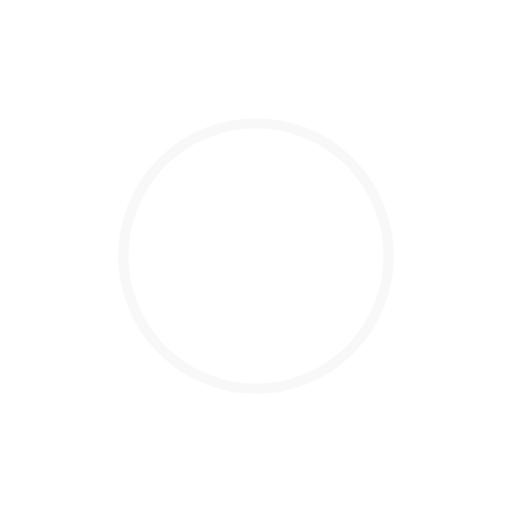
t = 0.00 s
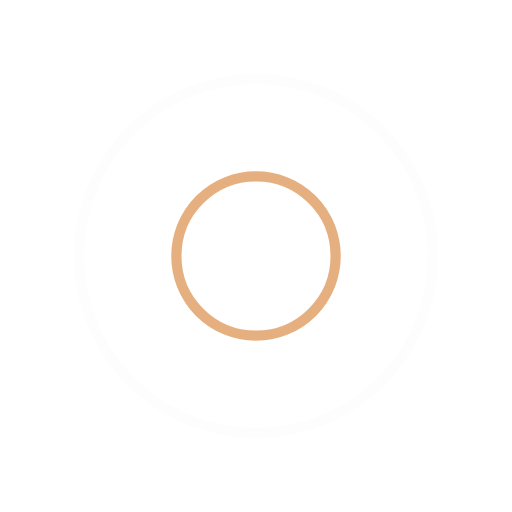
t = 0.50 s
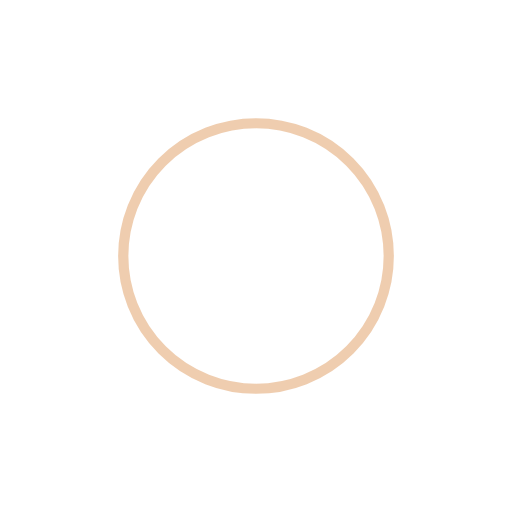
t = 1.00 s
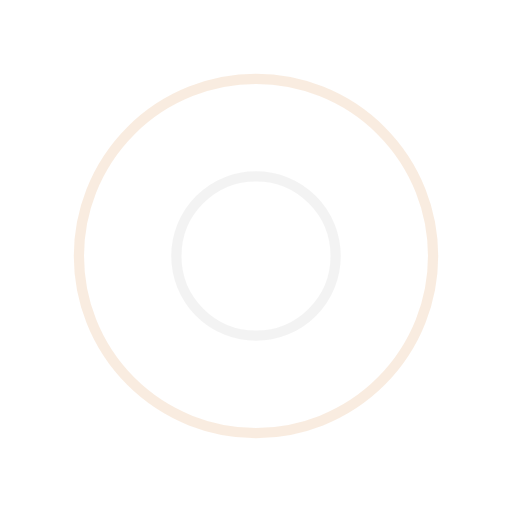
t = 1.50 s

The animated SVG that drew these frames (rendered in a browser with its animation timeline set to each time). Animation: 4 SMIL elements (animate=4); one cycle of 2.00 s, repeats indefinitely.

<?xml version="1.0" encoding="utf-8"?>
<svg xmlns="http://www.w3.org/2000/svg" xmlns:xlink="http://www.w3.org/1999/xlink" style="margin: auto; background: none; display: block; shape-rendering: auto;" width="200px" height="200px" viewBox="0 0 100 100" preserveAspectRatio="xMidYMid">
<circle cx="50" cy="50" r="0" fill="none" stroke="#df9c60" stroke-width="2">
  <animate attributeName="r" repeatCount="indefinite" dur="2s" values="0;40" keyTimes="0;1" keySplines="0 0.2 0.8 1" calcMode="spline" begin="0s"></animate>
  <animate attributeName="opacity" repeatCount="indefinite" dur="2s" values="1;0" keyTimes="0;1" keySplines="0.2 0 0.8 1" calcMode="spline" begin="0s"></animate>
</circle><circle cx="50" cy="50" r="0" fill="none" stroke="#f1f1f1" stroke-width="2">
  <animate attributeName="r" repeatCount="indefinite" dur="2s" values="0;40" keyTimes="0;1" keySplines="0 0.2 0.8 1" calcMode="spline" begin="-1s"></animate>
  <animate attributeName="opacity" repeatCount="indefinite" dur="2s" values="1;0" keyTimes="0;1" keySplines="0.2 0 0.8 1" calcMode="spline" begin="-1s"></animate>
</circle>
<!-- [ldio] generated by https://loading.io/ --></svg>
